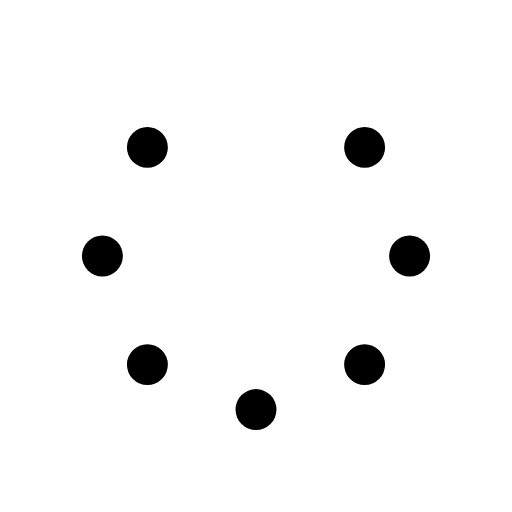
t = 0.00 s
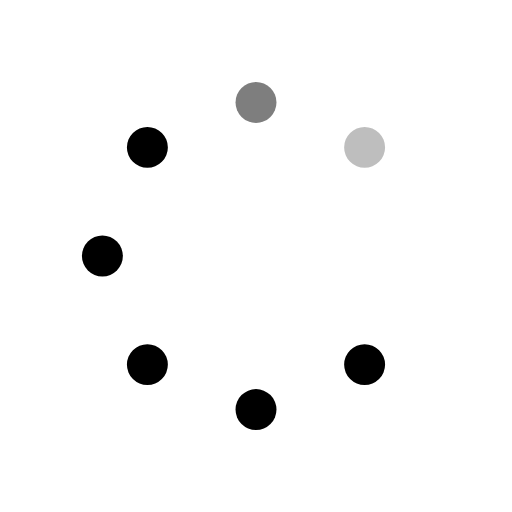
t = 0.25 s
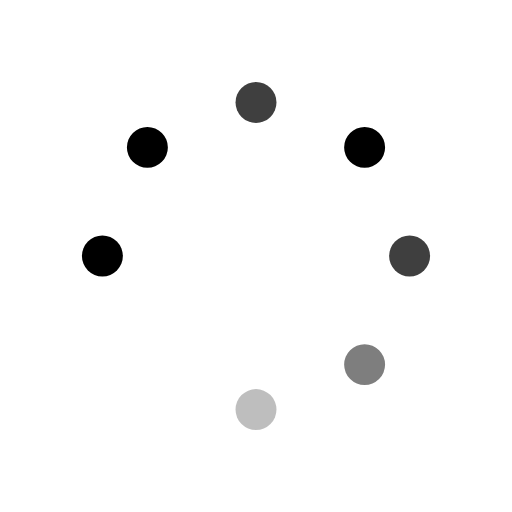
t = 0.63 s
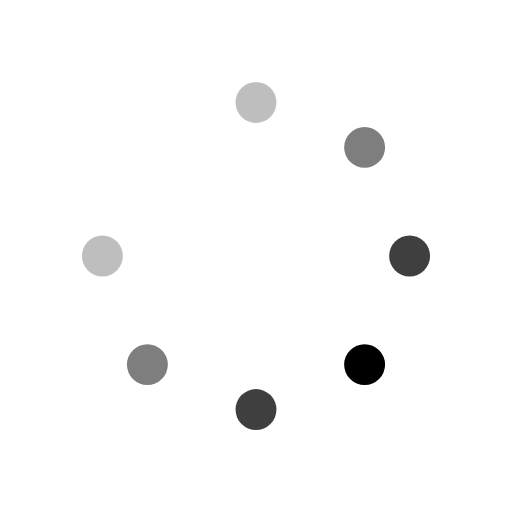
t = 0.88 s
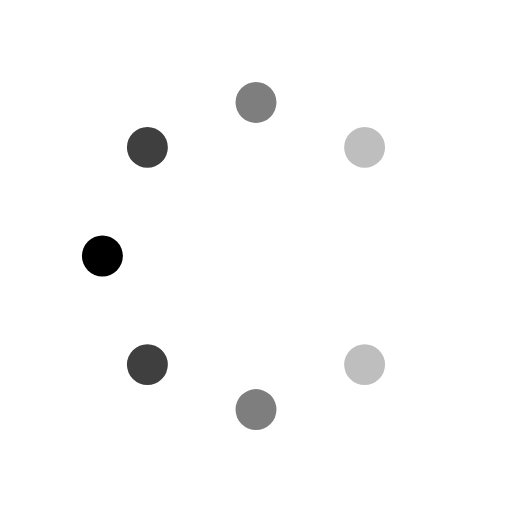
t = 1.25 s
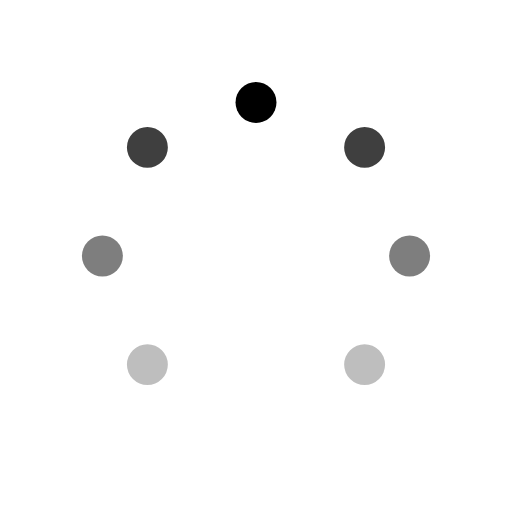
t = 1.50 s

The animated SVG that drew these frames (rendered in a browser with its animation timeline set to each time). Animation: 8 SMIL elements (animate=8); one cycle of 1.88 s, repeats indefinitely.

<svg id="spinnerLoaderRef" xmlns="http://www.w3.org/2000/svg" xmlns:xlink="http://www.w3.org/1999/xlink" viewBox="0 0 100 100" width="100" height="100" overflow="visible" fill="#000000" stroke="none" class="single-loader"><defs> <circle id="spinner" r="4" cx="50" cy="50" transform="translate(0 -30)"/>    </defs> <use xmlns:xlink="http://www.w3.org/1999/xlink" xlink:href="#spinner" transform="rotate(0 50 50)"><animate attributeName="opacity" values="0;1;0" dur="1s" begin="0s" repeatCount="indefinite"/>    </use><use xmlns:xlink="http://www.w3.org/1999/xlink" xlink:href="#spinner" transform="rotate(45 50 50)"><animate attributeName="opacity" values="0;1;0" dur="1s" begin="0.125s" repeatCount="indefinite"/>    </use><use xmlns:xlink="http://www.w3.org/1999/xlink" xlink:href="#spinner" transform="rotate(90 50 50)"><animate attributeName="opacity" values="0;1;0" dur="1s" begin="0.25s" repeatCount="indefinite"/>    </use><use xmlns:xlink="http://www.w3.org/1999/xlink" xlink:href="#spinner" transform="rotate(135 50 50)"><animate attributeName="opacity" values="0;1;0" dur="1s" begin="0.375s" repeatCount="indefinite"/>    </use><use xmlns:xlink="http://www.w3.org/1999/xlink" xlink:href="#spinner" transform="rotate(180 50 50)"><animate attributeName="opacity" values="0;1;0" dur="1s" begin="0.5s" repeatCount="indefinite"/>    </use><use xmlns:xlink="http://www.w3.org/1999/xlink" xlink:href="#spinner" transform="rotate(225 50 50)"><animate attributeName="opacity" values="0;1;0" dur="1s" begin="0.625s" repeatCount="indefinite"/>    </use><use xmlns:xlink="http://www.w3.org/1999/xlink" xlink:href="#spinner" transform="rotate(270 50 50)"><animate attributeName="opacity" values="0;1;0" dur="1s" begin="0.75s" repeatCount="indefinite"/>    </use><use xmlns:xlink="http://www.w3.org/1999/xlink" xlink:href="#spinner" transform="rotate(315 50 50)"><animate attributeName="opacity" values="0;1;0" dur="1s" begin="0.875s" repeatCount="indefinite"/>    </use> </svg>